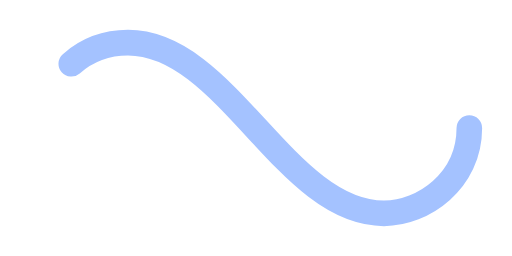
t = 0.00 s
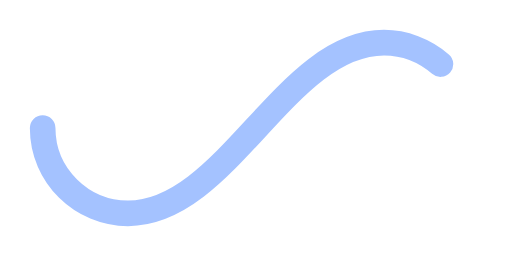
t = 0.50 s
t = 1.00 s: frame unchanged from t = 0.00 s, image omitted
t = 1.50 s: frame unchanged from t = 0.50 s, image omitted

The animated SVG that drew these frames (rendered in a browser with its animation timeline set to each time). Animation: 1 SMIL element (animate=1); one cycle of 2.00 s, repeats indefinitely.

﻿<svg xmlns='http://www.w3.org/2000/svg' viewBox='0 0 300 150'><path fill='none' stroke='#A4C2FF' stroke-width='15' stroke-linecap='round' stroke-dasharray='300 385' stroke-dashoffset='0' d='M275 75c0 31-27 50-50 50-58 0-92-100-150-100-28 0-50 22-50 50s23 50 50 50c58 0 92-100 150-100 24 0 50 19 50 50Z'><animate attributeName='stroke-dashoffset' calcMode='spline' dur='2' values='685;-685' keySplines='0 0 1 1' repeatCount='indefinite'></animate></path></svg>